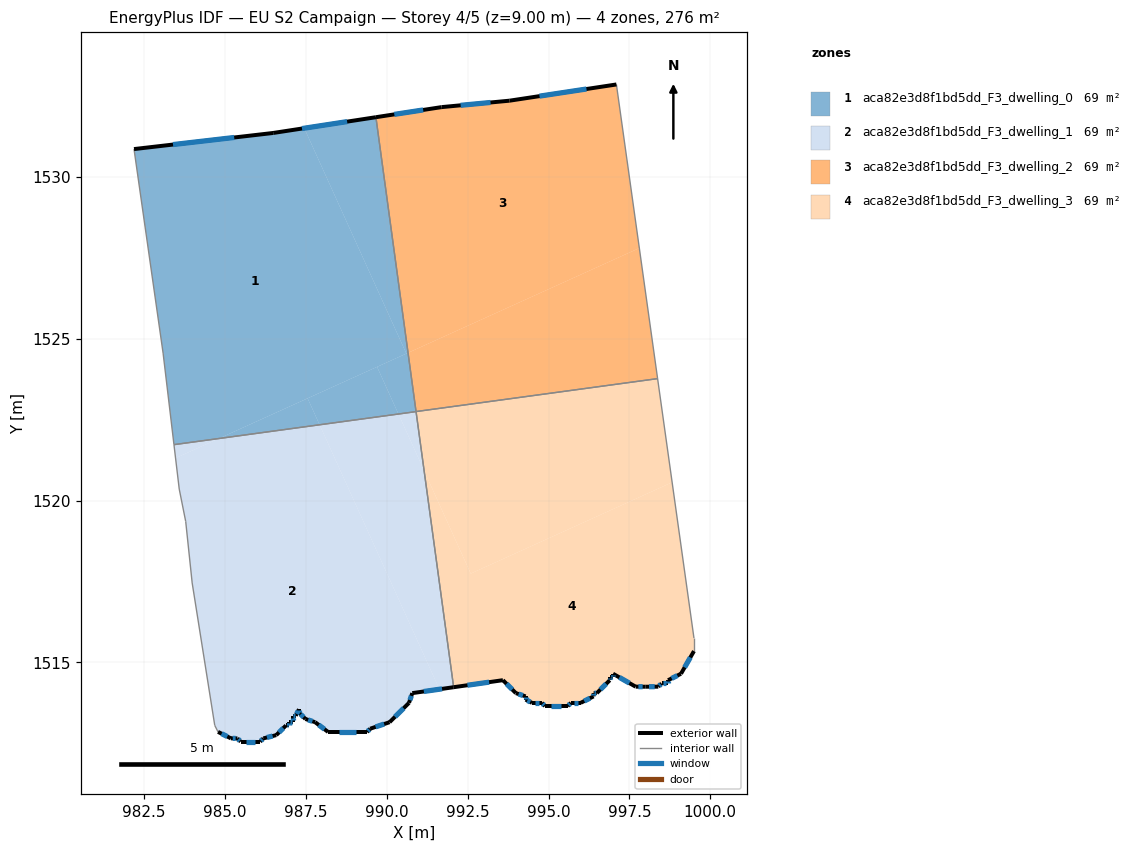
=== STOREY PLAN SPEC (per zone: floor XY polygon, exterior-wall plan segments, windows/doors) ===
zone 1: aca82e3d8f1bd5dd_F3_dwelling_0  (69.0 m²)
  floor: (987.45, 1531.51) (990.60, 1524.55) (984.81, 1521.92) (983.42, 1521.73) (983.09, 1524.56) (982.19, 1530.87) (986.49, 1531.37)
  floor: (989.66, 1531.85) (990.66, 1524.57) (990.60, 1524.55) (987.45, 1531.51)
  floor: (987.55, 1523.16) (987.92, 1522.35) (984.81, 1521.92)
  floor: (990.66, 1524.57) (990.91, 1522.75) (990.36, 1522.68) (989.70, 1524.14)
  floor: (989.70, 1524.14) (990.36, 1522.68) (987.92, 1522.35) (987.55, 1523.16)
  exterior wall: (986.49, 1531.37) – (982.19, 1530.87)  [4.3 m]
    window: (985.28, 1531.23) – (983.39, 1531.01)  [2.5 m²]
  exterior wall: (989.66, 1531.85) – (986.49, 1531.37)  [3.2 m]
    window: (988.77, 1531.72) – (987.38, 1531.50)  [1.9 m²]
  interior walls: 4
zone 2: aca82e3d8f1bd5dd_F3_dwelling_1  (69.0 m²)
  floor: (987.92, 1522.35) (991.63, 1514.17) (990.79, 1514.05) (990.69, 1513.75) (990.09, 1513.15) (989.49, 1512.95) (989.39, 1512.85) (988.19, 1512.85) (987.79, 1513.15) (987.48, 1513.25) (987.29, 1513.45) (987.29, 1513.55) (987.19, 1513.35) (987.09, 1513.35) (987.09, 1513.15) (986.98, 1513.15) (986.98, 1513.05) (986.89, 1513.05) (986.58, 1512.75) (986.19, 1512.65) (986.08, 1512.55) (985.48, 1512.55) (985.38, 1512.65) (985.18, 1512.65) (984.78, 1512.85) (984.68, 1513.05) (983.98, 1517.46) (983.79, 1519.36) (983.58, 1520.36) (983.47, 1521.32) (984.81, 1521.92)
  floor: (984.81, 1521.92) (983.47, 1521.32) (983.42, 1521.73)
  floor: (990.36, 1522.68) (991.15, 1520.93) (992.07, 1514.24) (991.63, 1514.17) (987.92, 1522.35)
  floor: (990.91, 1522.75) (991.15, 1520.93) (990.36, 1522.68)
  exterior wall: (990.69, 1513.75) – (990.79, 1514.05)  [0.3 m]
    window: (990.72, 1513.84) – (990.76, 1513.97)  [0.2 m²]
  exterior wall: (990.09, 1513.15) – (990.69, 1513.75)  [0.8 m]
    window: (990.26, 1513.32) – (990.52, 1513.58)  [0.5 m²]
  exterior wall: (989.49, 1512.95) – (990.09, 1513.15)  [0.6 m]
    window: (989.66, 1513.01) – (989.92, 1513.10)  [0.4 m²]
  exterior wall: (989.39, 1512.85) – (989.49, 1512.95)  [0.1 m]
    window: (989.42, 1512.88) – (989.46, 1512.92)  [0.1 m²]
  exterior wall: (988.19, 1512.85) – (989.39, 1512.85)  [1.2 m]
    window: (988.52, 1512.85) – (989.05, 1512.85)  [0.7 m²]
  exterior wall: (987.79, 1513.15) – (988.19, 1512.85)  [0.5 m]
    window: (987.90, 1513.07) – (988.07, 1512.94)  [0.3 m²]
  exterior wall: (987.48, 1513.25) – (987.79, 1513.15)  [0.3 m]
    window: (987.57, 1513.22) – (987.70, 1513.18)  [0.2 m²]
  exterior wall: (987.29, 1513.45) – (987.48, 1513.25)  [0.3 m]
    window: (987.34, 1513.40) – (987.43, 1513.31)  [0.2 m²]
  exterior wall: (987.29, 1513.55) – (987.29, 1513.45)  [0.1 m]
    window: (987.29, 1513.52) – (987.29, 1513.48)  [0.1 m²]
  exterior wall: (987.19, 1513.35) – (987.29, 1513.55)  [0.2 m]
    window: (987.21, 1513.41) – (987.26, 1513.50)  [0.1 m²]
  exterior wall: (987.09, 1513.35) – (987.19, 1513.35)  [0.1 m]
    window: (987.11, 1513.35) – (987.16, 1513.35)  [0.1 m²]
  exterior wall: (987.09, 1513.15) – (987.09, 1513.35)  [0.2 m]
    window: (987.09, 1513.21) – (987.09, 1513.30)  [0.1 m²]
  exterior wall: (986.98, 1513.15) – (987.09, 1513.15)  [0.1 m]
    window: (987.01, 1513.15) – (987.06, 1513.15)  [0.1 m²]
  exterior wall: (986.98, 1513.05) – (986.98, 1513.15)  [0.1 m]
    window: (986.98, 1513.08) – (986.98, 1513.12)  [0.1 m²]
  exterior wall: (986.89, 1513.05) – (986.98, 1513.05)  [0.1 m]
    window: (986.91, 1513.05) – (986.96, 1513.05)  [0.1 m²]
  exterior wall: (986.58, 1512.75) – (986.89, 1513.05)  [0.4 m]
    window: (986.67, 1512.84) – (986.80, 1512.97)  [0.2 m²]
  exterior wall: (986.19, 1512.65) – (986.58, 1512.75)  [0.4 m]
    window: (986.30, 1512.68) – (986.47, 1512.73)  [0.2 m²]
  exterior wall: (986.08, 1512.55) – (986.19, 1512.65)  [0.1 m]
    window: (986.11, 1512.58) – (986.16, 1512.62)  [0.1 m²]
  exterior wall: (985.48, 1512.55) – (986.08, 1512.55)  [0.6 m]
    window: (985.65, 1512.55) – (985.92, 1512.55)  [0.3 m²]
  exterior wall: (985.38, 1512.65) – (985.48, 1512.55)  [0.1 m]
    window: (985.41, 1512.62) – (985.46, 1512.58)  [0.1 m²]
  exterior wall: (985.18, 1512.65) – (985.38, 1512.65)  [0.2 m]
    window: (985.24, 1512.65) – (985.33, 1512.65)  [0.1 m²]
  exterior wall: (984.78, 1512.85) – (985.18, 1512.65)  [0.4 m]
    window: (984.90, 1512.80) – (985.07, 1512.71)  [0.3 m²]
  exterior wall: (990.79, 1514.05) – (992.07, 1514.24)  [1.3 m]
    window: (991.15, 1514.10) – (991.71, 1514.18)  [0.7 m²]
  interior walls: 7
zone 3: aca82e3d8f1bd5dd_F3_dwelling_2  (69.0 m²)
  floor: (997.10, 1532.87) (997.81, 1527.81) (990.66, 1524.57) (989.66, 1531.85) (991.69, 1532.17) (993.80, 1532.36)
  floor: (997.81, 1527.81) (998.37, 1523.77) (990.91, 1522.75) (990.66, 1524.57)
  exterior wall: (991.69, 1532.17) – (989.66, 1531.85)  [2.1 m]
    window: (991.13, 1532.08) – (990.23, 1531.94)  [1.2 m²]
  exterior wall: (993.80, 1532.36) – (991.69, 1532.17)  [2.1 m]
    window: (993.21, 1532.31) – (992.28, 1532.22)  [1.2 m²]
  exterior wall: (997.10, 1532.87) – (993.80, 1532.36)  [3.3 m]
    window: (996.17, 1532.72) – (994.72, 1532.50)  [1.9 m²]
  interior walls: 3
zone 4: aca82e3d8f1bd5dd_F3_dwelling_3  (69.0 m²)
  floor: (998.37, 1523.77) (998.82, 1520.57) (992.59, 1517.75) (991.15, 1520.93) (990.91, 1522.75)
  floor: (998.82, 1520.57) (999.49, 1515.75) (999.49, 1515.35) (999.09, 1514.65) (998.69, 1514.45) (998.69, 1514.35) (998.49, 1514.35) (998.39, 1514.25) (997.99, 1514.25) (997.69, 1514.25) (996.99, 1514.65) (996.99, 1514.55) (996.89, 1514.55) (996.89, 1514.45) (996.49, 1514.05) (996.39, 1514.05) (996.39, 1513.95) (995.99, 1513.75) (995.69, 1513.75) (995.59, 1513.65) (994.89, 1513.65) (994.79, 1513.75) (994.49, 1513.75) (994.29, 1513.85) (994.29, 1513.95) (993.99, 1514.05) (993.59, 1514.45) (992.07, 1514.24) (991.15, 1520.93) (992.59, 1517.75)
  exterior wall: (999.09, 1514.65) – (999.49, 1515.35)  [0.8 m]
    window: (999.21, 1514.85) – (999.38, 1515.15)  [0.5 m²]
  exterior wall: (998.69, 1514.45) – (999.09, 1514.65)  [0.4 m]
    window: (998.81, 1514.51) – (998.98, 1514.59)  [0.3 m²]
  exterior wall: (998.69, 1514.35) – (998.69, 1514.45)  [0.1 m]
    window: (998.69, 1514.38) – (998.69, 1514.42)  [0.1 m²]
  exterior wall: (998.49, 1514.35) – (998.69, 1514.35)  [0.2 m]
    window: (998.55, 1514.35) – (998.64, 1514.35)  [0.1 m²]
  exterior wall: (998.39, 1514.25) – (998.49, 1514.35)  [0.1 m]
    window: (998.42, 1514.28) – (998.47, 1514.32)  [0.1 m²]
  exterior wall: (997.99, 1514.25) – (998.39, 1514.25)  [0.4 m]
    window: (998.11, 1514.25) – (998.28, 1514.25)  [0.2 m²]
  exterior wall: (997.69, 1514.25) – (997.99, 1514.25)  [0.3 m]
    window: (997.78, 1514.25) – (997.91, 1514.25)  [0.2 m²]
  exterior wall: (996.99, 1514.65) – (997.69, 1514.25)  [0.8 m]
    window: (997.19, 1514.54) – (997.50, 1514.36)  [0.5 m²]
  exterior wall: (996.99, 1514.55) – (996.99, 1514.65)  [0.1 m]
    window: (996.99, 1514.58) – (996.99, 1514.62)  [0.1 m²]
  exterior wall: (996.89, 1514.55) – (996.99, 1514.55)  [0.1 m]
    window: (996.92, 1514.55) – (996.96, 1514.55)  [0.1 m²]
  exterior wall: (996.89, 1514.45) – (996.89, 1514.55)  [0.1 m]
    window: (996.89, 1514.48) – (996.89, 1514.52)  [0.1 m²]
  exterior wall: (996.49, 1514.05) – (996.89, 1514.45)  [0.6 m]
    window: (996.60, 1514.16) – (996.78, 1514.34)  [0.3 m²]
  exterior wall: (996.39, 1514.05) – (996.49, 1514.05)  [0.1 m]
    window: (996.42, 1514.05) – (996.46, 1514.05)  [0.1 m²]
  exterior wall: (996.39, 1513.95) – (996.39, 1514.05)  [0.1 m]
    window: (996.39, 1513.98) – (996.39, 1514.02)  [0.1 m²]
  exterior wall: (995.99, 1513.75) – (996.39, 1513.95)  [0.4 m]
    window: (996.10, 1513.81) – (996.28, 1513.89)  [0.3 m²]
  exterior wall: (995.69, 1513.75) – (995.99, 1513.75)  [0.3 m]
    window: (995.78, 1513.75) – (995.91, 1513.75)  [0.2 m²]
  exterior wall: (995.59, 1513.65) – (995.69, 1513.75)  [0.1 m]
    window: (995.62, 1513.68) – (995.66, 1513.72)  [0.1 m²]
  exterior wall: (994.89, 1513.65) – (995.59, 1513.65)  [0.7 m]
    window: (995.09, 1513.65) – (995.39, 1513.65)  [0.4 m²]
  exterior wall: (994.79, 1513.75) – (994.89, 1513.65)  [0.1 m]
    window: (994.82, 1513.72) – (994.86, 1513.68)  [0.1 m²]
  exterior wall: (994.49, 1513.75) – (994.79, 1513.75)  [0.3 m]
    window: (994.57, 1513.75) – (994.71, 1513.75)  [0.2 m²]
  exterior wall: (994.29, 1513.85) – (994.49, 1513.75)  [0.2 m]
    window: (994.35, 1513.82) – (994.43, 1513.78)  [0.1 m²]
  exterior wall: (994.29, 1513.95) – (994.29, 1513.85)  [0.1 m]
    window: (994.29, 1513.92) – (994.29, 1513.88)  [0.1 m²]
  exterior wall: (993.99, 1514.05) – (994.29, 1513.95)  [0.3 m]
    window: (994.07, 1514.02) – (994.21, 1513.98)  [0.2 m²]
  exterior wall: (993.59, 1514.45) – (993.99, 1514.05)  [0.6 m]
    window: (993.70, 1514.34) – (993.88, 1514.16)  [0.3 m²]
  exterior wall: (992.07, 1514.24) – (993.59, 1514.45)  [1.5 m]
    window: (992.49, 1514.30) – (993.16, 1514.39)  [0.9 m²]
  interior walls: 4

=== DERIVED (storey summary) ===
Building: EU S2 Campaign
Storey: 4 of 5  (floor level z = 9.00 m)
Storey gross floor area: 275.9 m²
Zones on this storey: 4
  - aca82e3d8f1bd5dd_F3_dwelling_0: floor 69.0 m²; exterior wall 7.5 m (22.6 m²); 2 window(s) 4.4 m²; WWR 19.3%
  - aca82e3d8f1bd5dd_F3_dwelling_1: floor 69.0 m²; exterior wall 8.8 m (26.5 m²); 23 window(s) 5.1 m²; WWR 19.3%
  - aca82e3d8f1bd5dd_F3_dwelling_2: floor 69.0 m²; exterior wall 7.5 m (22.5 m²); 3 window(s) 4.4 m²; WWR 19.3%
  - aca82e3d8f1bd5dd_F3_dwelling_3: floor 69.0 m²; exterior wall 9.0 m (27.1 m²); 25 window(s) 5.2 m²; WWR 19.3%
Zone adjacency (shared interzone walls):
  - aca82e3d8f1bd5dd_F3_dwelling_0 ↔ aca82e3d8f1bd5dd_F3_dwelling_1
  - aca82e3d8f1bd5dd_F3_dwelling_0 ↔ aca82e3d8f1bd5dd_F3_dwelling_2
  - aca82e3d8f1bd5dd_F3_dwelling_1 ↔ aca82e3d8f1bd5dd_F3_dwelling_3
  - aca82e3d8f1bd5dd_F3_dwelling_2 ↔ aca82e3d8f1bd5dd_F3_dwelling_3